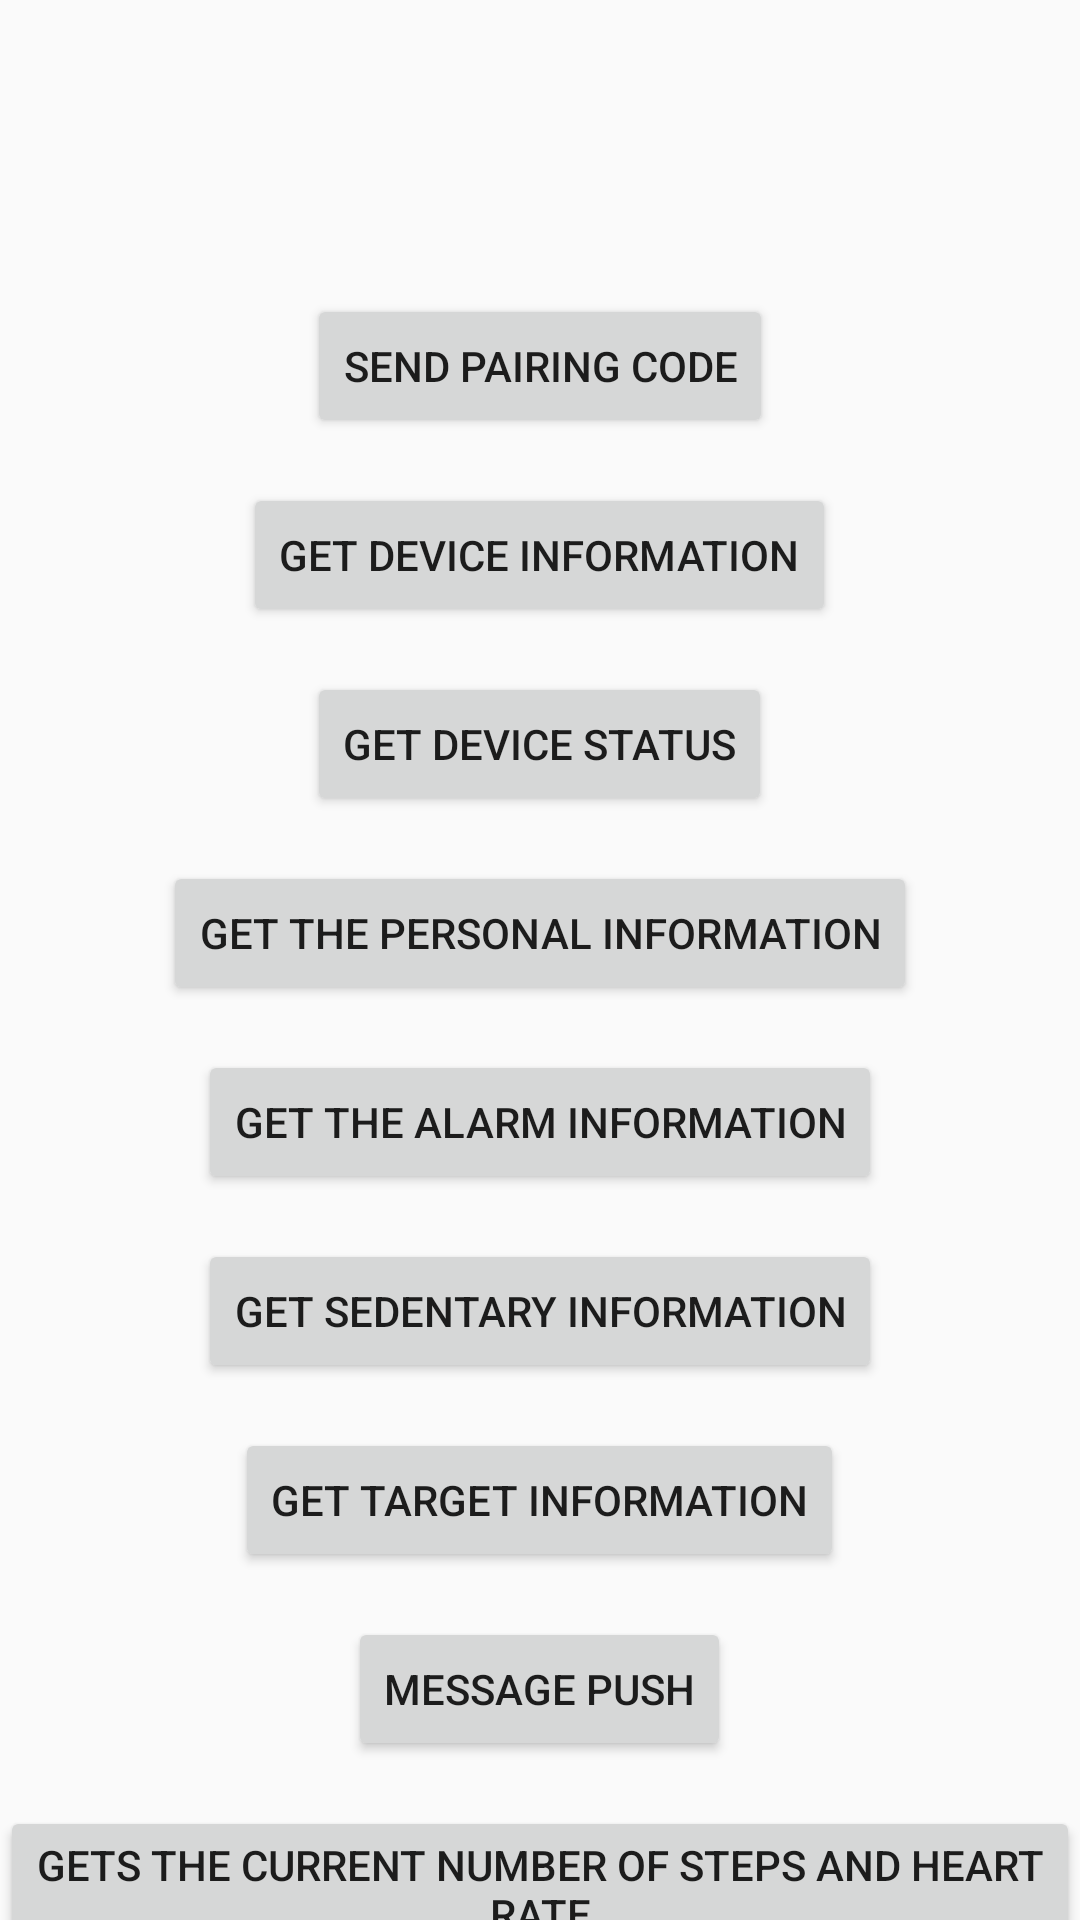

Reconstruct the res/layout file that produces this screen, plus the resources it refers to.
<!-- AndroidManifest.xml: application theme AppTheme -->
<!-- res/layout/activity_main.xml -->
<?xml version="1.0" encoding="utf-8"?>
<RelativeLayout xmlns:android="http://schemas.android.com/apk/res/android"
    xmlns:app="http://schemas.android.com/apk/res-auto"
    xmlns:tools="http://schemas.android.com/tools"
    android:layout_width="match_parent"
    android:layout_height="match_parent"
    tools:context=".MainActivity">

    <androidx.core.widget.NestedScrollView
        android:layout_width="match_parent"
        android:layout_height="wrap_content">
        <LinearLayout
            android:layout_width="match_parent"
            android:layout_height="wrap_content"
            android:orientation="vertical"
            android:gravity="center_horizontal">
            <TextView
                android:id="@+id/tvTitle"
                android:layout_width="wrap_content"
                android:layout_height="wrap_content"
                android:textSize="@dimen/font_16"
                android:layout_marginTop="30dp"/>
            <TextView
                android:id="@+id/tvMac"
                android:layout_width="wrap_content"
                android:layout_height="wrap_content"
                android:layout_marginTop="15dp"
                android:textSize="@dimen/font_14"/>

            <Button
                android:id="@+id/btnSendPairing"
                android:text="@string/main_send_pairing"
                android:layout_width="wrap_content"
                android:layout_height="wrap_content"
                android:layout_marginTop="15dp"/>

            <Button
                android:id="@+id/btnDeviceInfo"
                android:text="@string/main_get_device_info"
                android:layout_width="wrap_content"
                android:layout_height="wrap_content"
                android:layout_marginTop="15dp"/>

            <Button
                android:id="@+id/btnDeviceState"
                android:text="@string/main_get_device_state"
                android:layout_width="wrap_content"
                android:layout_height="wrap_content"
                android:layout_marginTop="15dp"/>

            <Button
                android:id="@+id/btnUserInfo"
                android:text="@string/main_get_user_info"
                android:layout_width="wrap_content"
                android:layout_height="wrap_content"
                android:layout_marginTop="15dp"/>

            <Button
                android:id="@+id/btnAlarmInfo"
                android:text="@string/main_get_alarm_info"
                android:layout_width="wrap_content"
                android:layout_height="wrap_content"
                android:layout_marginTop="15dp"/>

            <Button
                android:id="@+id/btnLongSitInfo"
                android:text="@string/main_get_sedentary_info"
                android:layout_width="wrap_content"
                android:layout_height="wrap_content"
                android:layout_marginTop="15dp"/>

            <Button
                android:id="@+id/btnGoalInfo"
                android:text="@string/main_get_target_info"
                android:layout_width="wrap_content"
                android:layout_height="wrap_content"
                android:layout_marginTop="15dp"/>

            <Button
                android:id="@+id/btnNoticeInfo"
                android:text="获取设备通知开关"
                android:visibility="gone"
                android:layout_width="wrap_content"
                android:layout_height="wrap_content"
                android:layout_marginTop="15dp"/>

            <Button
                android:id="@+id/btnSendMessage"
                android:text="@string/main_send_message"
                android:layout_width="wrap_content"
                android:layout_height="wrap_content"
                android:layout_marginTop="15dp"/>
            <Button
                android:id="@+id/btnGetSteps"
                android:text="@string/main_get_steps_and_heart"
                android:layout_width="wrap_content"
                android:layout_height="wrap_content"
                android:layout_marginTop="15dp"/>
            <Button
                android:id="@+id/btnGetSleep"
                android:text="@string/main_get_steps_and_sleep_history"
                android:layout_width="wrap_content"
                android:layout_height="wrap_content"
                android:layout_marginTop="15dp"/>
            <Button
                android:id="@+id/btnGetRateHistory"
                android:text="@string/main_get_heart_and_blood_history"
                android:layout_width="wrap_content"
                android:layout_height="wrap_content"
                android:layout_marginTop="15dp"/>
            <Button
                android:id="@+id/btnSetHeartTest"
                android:text="@string/main_set_heart_test"
                android:layout_width="wrap_content"
                android:layout_height="wrap_content"
                android:layout_marginTop="15dp"/>
            <Button
                android:id="@+id/btnReset"
                android:text="@string/main_reset_device"
                android:layout_width="wrap_content"
                android:layout_height="wrap_content"
                android:layout_marginTop="15dp"/>

            <Button
                android:id="@+id/btnHeartWarn"
                android:text="@string/main_heart_warm"
                android:layout_width="wrap_content"
                android:layout_height="wrap_content"
                android:layout_marginTop="15dp"/>

            <Button
                android:id="@+id/btnSportActivity"
                android:text="@string/main_get_sport_data"
                android:layout_width="wrap_content"
                android:layout_height="wrap_content"
                android:layout_marginTop="15dp"/>
            <Button
                android:id="@+id/tvShowSleepsResting"
                android:text="@string/cal_rating_title"
                android:layout_width="wrap_content"
                android:layout_height="wrap_content"
                android:layout_marginTop="15dp"/>
            <Button
                android:id="@+id/tvCurrentTemp"
                android:text="@string/main_current_temp"
                android:layout_width="wrap_content"
                android:layout_height="wrap_content"
                android:layout_marginTop="15dp"/>

            <Button
                android:id="@+id/tvHistoryTemp"
                android:text="@string/main_history_temp"
                android:layout_width="wrap_content"
                android:layout_height="wrap_content"
                android:layout_marginTop="15dp"/>
            <Button
                android:id="@+id/tvTempTest"
                android:text="@string/main_set_temp_test"
                android:layout_width="wrap_content"
                android:layout_height="wrap_content"
                android:layout_marginTop="15dp"/>

            <Button
                android:id="@+id/tvDfu"
                android:text="Nodical升级"
                android:layout_width="wrap_content"
                android:layout_height="wrap_content"
                android:layout_marginTop="15dp"/>

            <Button
                android:id="@+id/tvDfuOta"
                android:text="泰凌微升级"
                android:layout_width="wrap_content"
                android:layout_height="wrap_content"
                android:layout_marginTop="15dp"/>

            <Button
                android:id="@+id/tvTempWaring"
                android:text="@string/main_temp_waring"
                android:layout_width="wrap_content"
                android:layout_height="wrap_content"
                android:layout_marginTop="15dp"/>


            <Button
                android:id="@+id/tvWeather"
                android:text="设置天气"
                android:layout_width="wrap_content"
                android:layout_height="wrap_content"
                android:layout_marginTop="15dp"/>

            <Button
                android:id="@+id/tvSenfDialCenter"
                android:text="设置表盘"
                android:layout_width="wrap_content"
                android:layout_height="wrap_content"
                android:layout_marginTop="15dp"/>


            <Button
                android:id="@+id/tvDrinkWater"
                android:text="喝水提醒"
                android:layout_width="wrap_content"
                android:layout_height="wrap_content"
                android:layout_marginTop="15dp"/>

            <Button
                android:id="@+id/tvDisturb"
                android:text="勿扰模式"
                android:layout_width="wrap_content"
                android:layout_height="wrap_content"
                android:layout_marginTop="15dp"/>

            <Button
                android:id="@+id/tvSportMode"
                android:text="运动模式"
                android:layout_width="wrap_content"
                android:layout_height="wrap_content"
                android:layout_marginTop="15dp"/>

            <Button
                android:id="@+id/tvEcg"
                android:text="心电测量"
                android:layout_width="wrap_content"
                android:layout_height="wrap_content"
                android:layout_marginTop="15dp"/>

            <Button
                android:id="@+id/tvDatumLine"
                android:text="心率基准下"
                android:layout_width="wrap_content"
                android:layout_height="wrap_content"
                android:layout_marginTop="15dp"/>

            <Button
                android:id="@+id/tvTelepho"
                android:text="电话接听挂断"
                android:layout_width="wrap_content"
                android:layout_height="wrap_content"
                android:layout_marginTop="15dp"/>

        </LinearLayout>

    </androidx.core.widget.NestedScrollView>

</RelativeLayout>
<!-- resources referenced by this layout -->
<resources>
  <string name="cal_rating_title">Resting calorie data</string>
  <string name="main_current_temp">Current body temperature</string>
  <string name="main_get_alarm_info">Get the alarm information</string>
  <string name="main_get_device_info">Get device information</string>
  <string name="main_get_device_state">Get device status</string>
  <string name="main_get_heart_and_blood_history">Gets the historical heart rate and blood pressure</string>
  <string name="main_get_sedentary_info">Get sedentary information</string>
  <string name="main_get_sport_data">Exercise Data</string>
  <string name="main_get_steps_and_heart">Gets the current number of steps and heart rate</string>
  <string name="main_get_steps_and_sleep_history">Gets the historical steps and sleep data</string>
  <string name="main_get_target_info">Get target information</string>
  <string name="main_get_user_info">Get the personal information</string>
  <string name="main_heart_warm">Heart rate alarm</string>
  <string name="main_history_temp">Historical temperature data</string>
  <string name="main_reset_device">Factory Reset</string>
  <string name="main_send_message">Message push</string>
  <string name="main_send_pairing">Send pairing code</string>
  <string name="main_set_heart_test">Set the heart rate detection switch</string>
  <string name="main_set_temp_test">Set the temperature detection switch</string>
  <string name="main_temp_waring">Temperature alarm</string>
  <style name="AppTheme" parent="Theme.AppCompat.Light">
          <item name="colorPrimary">@color/white</item>
          <item name="colorPrimaryDark">@color/white</item>
          <item name="colorAccent">@color/white</item>
          <item name="android:background">@null</item>
          <item name="android:windowActionBarOverlay">@null</item>
          <item name="android:windowContentOverlay">@null</item>
          <item name="windowActionBar">false</item>
          <item name="windowNoTitle">true</item>
          <item name="android:windowAnimationStyle">@style/MMAnimation.Activity</item>
      </style>
  <color name="white">#ffffff</color>
  <style name="MMAnimation.Activity" parent="@android:style/Animation">
          <item name="android:activityOpenEnterAnimation">@anim/slide_right_in</item>
          <item name="android:activityOpenExitAnimation">@anim/slide_left_out</item>
          <item name="android:activityCloseEnterAnimation">@anim/slide_left_in</item>
          <item name="android:activityCloseExitAnimation">@anim/slide_right_out</item>
      </style>
</resources>
